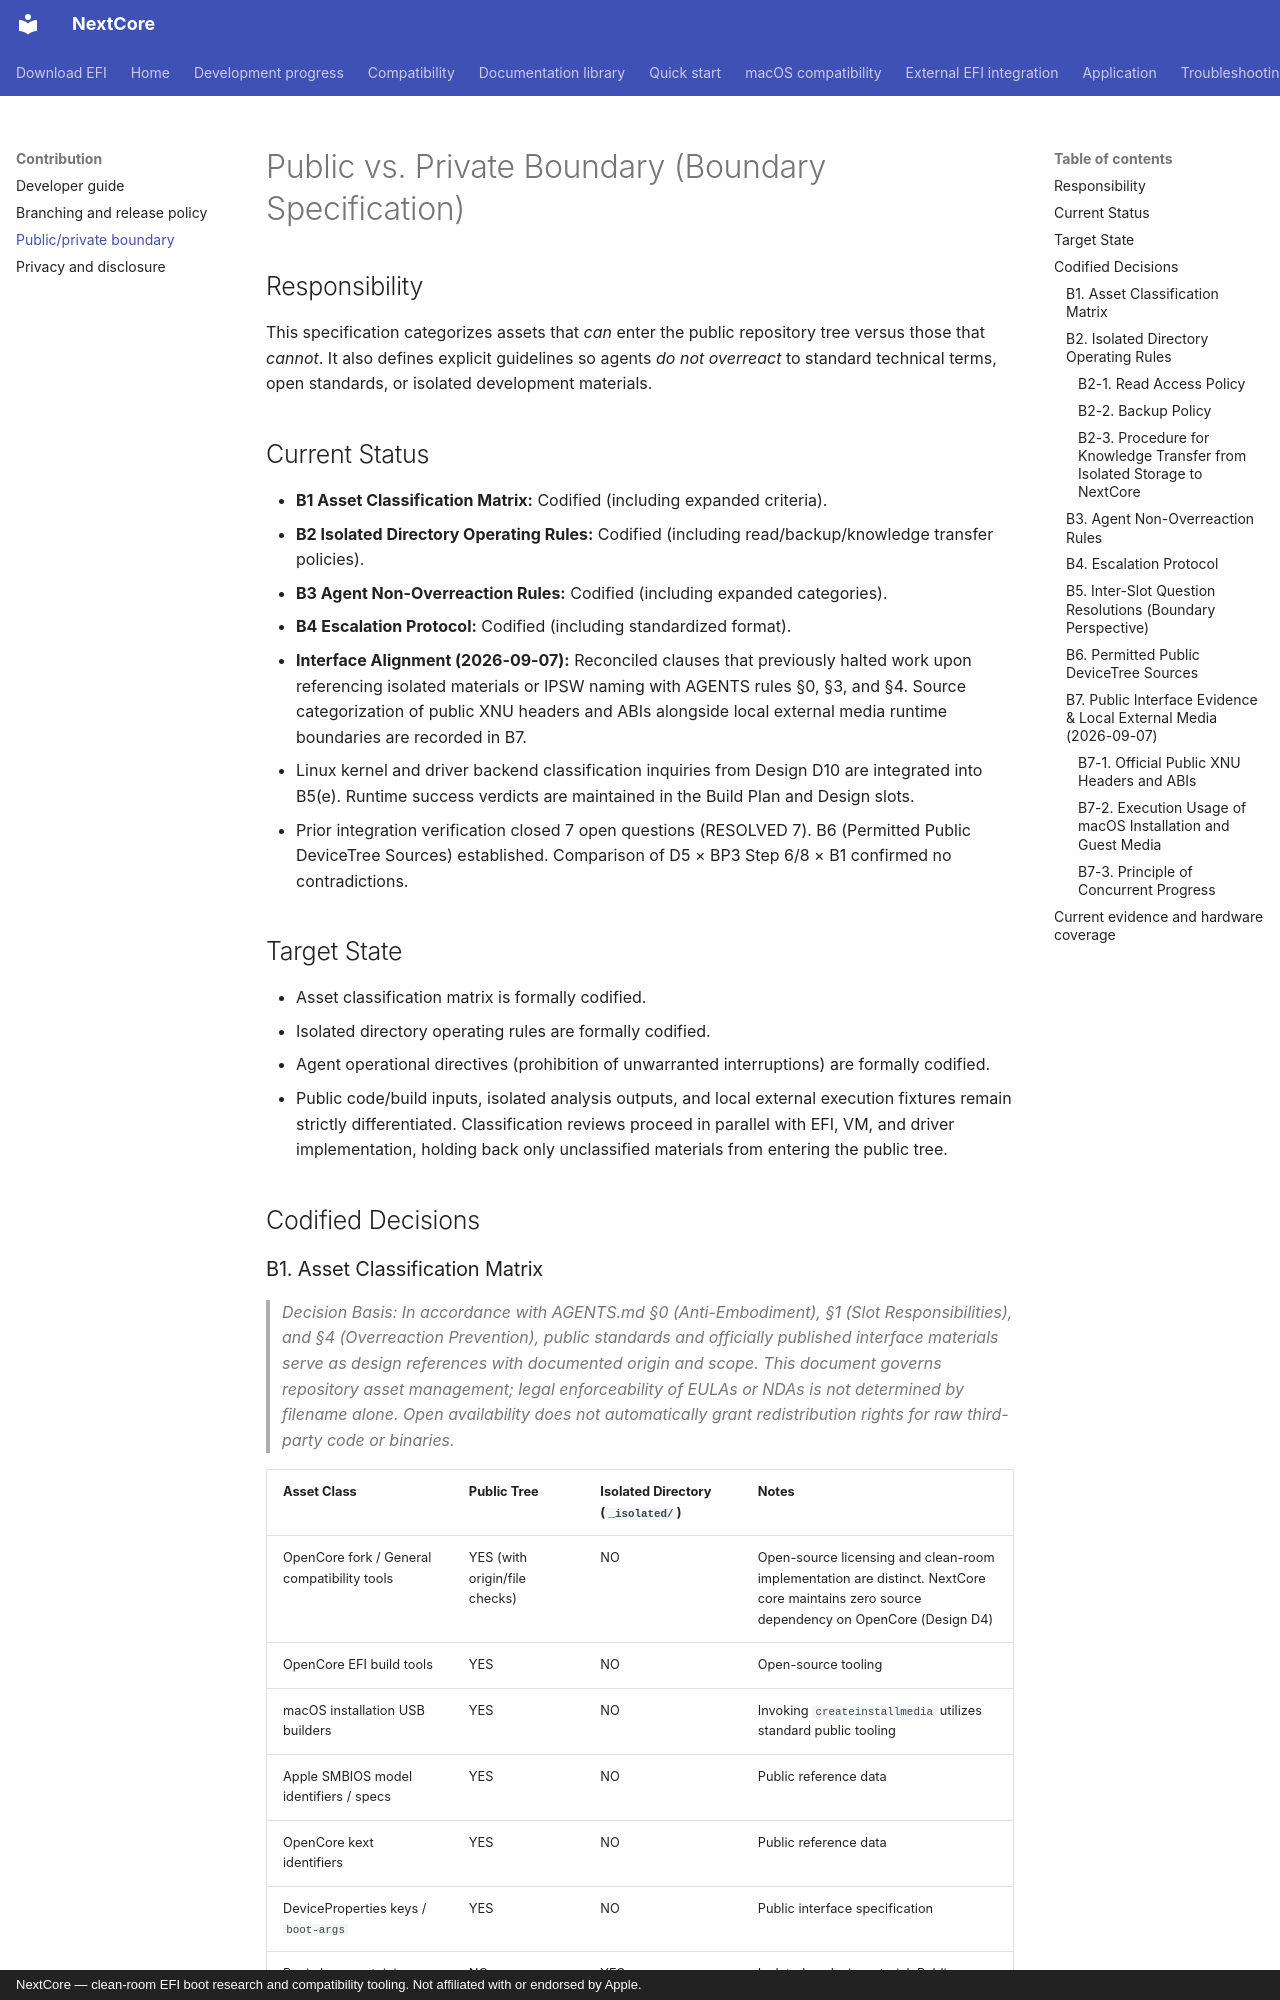

repository: 26x86/26x86 · page: PUBLIC_VS_PRIVATE_BOUNDARY/index.html · generator: mkdocs · copyright: NextCore — clean-room EFI boot research and compatibility tooling. Not affiliated with or endorsed by Apple.

# Public vs. Private Boundary (Boundary Specification)

## Responsibility

This specification categorizes assets that *can* enter the public repository tree versus those that *cannot*. It also defines explicit guidelines so agents *do not overreact* to standard technical terms, open standards, or isolated development materials.

## Current Status

- **B1 Asset Classification Matrix:** Codified (including expanded criteria).
- **B2 Isolated Directory Operating Rules:** Codified (including read/backup/knowledge transfer policies).
- **B3 Agent Non-Overreaction Rules:** Codified (including expanded categories).
- **B4 Escalation Protocol:** Codified (including standardized format).
- **Interface Alignment (2026-09-07):** Reconciled clauses that previously halted work upon referencing isolated materials or IPSW naming with AGENTS rules §0, §3, and §4. Source categorization of public XNU headers and ABIs alongside local external media runtime boundaries are recorded in B7.
- Linux kernel and driver backend classification inquiries from Design D10 are integrated into B5(e). Runtime success verdicts are maintained in the Build Plan and Design slots.
- Prior integration verification closed 7 open questions (RESOLVED 7). B6 (Permitted Public DeviceTree Sources) established. Comparison of D5 × BP3 Step 6/8 × B1 confirmed no contradictions.

## Target State

- Asset classification matrix is formally codified.
- Isolated directory operating rules are formally codified.
- Agent operational directives (prohibition of unwarranted interruptions) are formally codified.
- Public code/build inputs, isolated analysis outputs, and local external execution fixtures remain strictly differentiated. Classification reviews proceed in parallel with EFI, VM, and driver implementation, holding back only unclassified materials from entering the public tree.

## Codified Decisions
